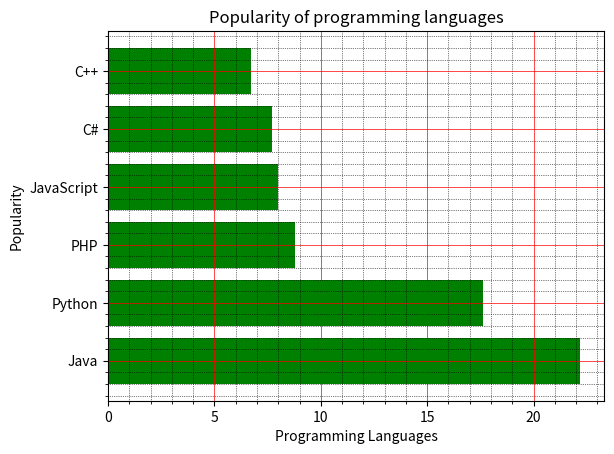

Recreate this plot in Python.
import matplotlib.pyplot as plt

progLang = ['Java', 'Python', 'PHP', 'JavaScript', 'C#', 'C++']
popularity = [22.2, 17.6, 8.8, 8, 7.7, 6.7]

plt.barh(progLang, popularity, color='green')
plt.title("Popularity of programming languages")
plt.xlabel("Programming Languages")
plt.ylabel("Popularity")
plt.grid(which='major', linewidth=0.5, linestyle='-', color='red')
plt.grid(which='minor', linewidth=0.5, linestyle=':', color='black')
plt.minorticks_on()
plt.show()
